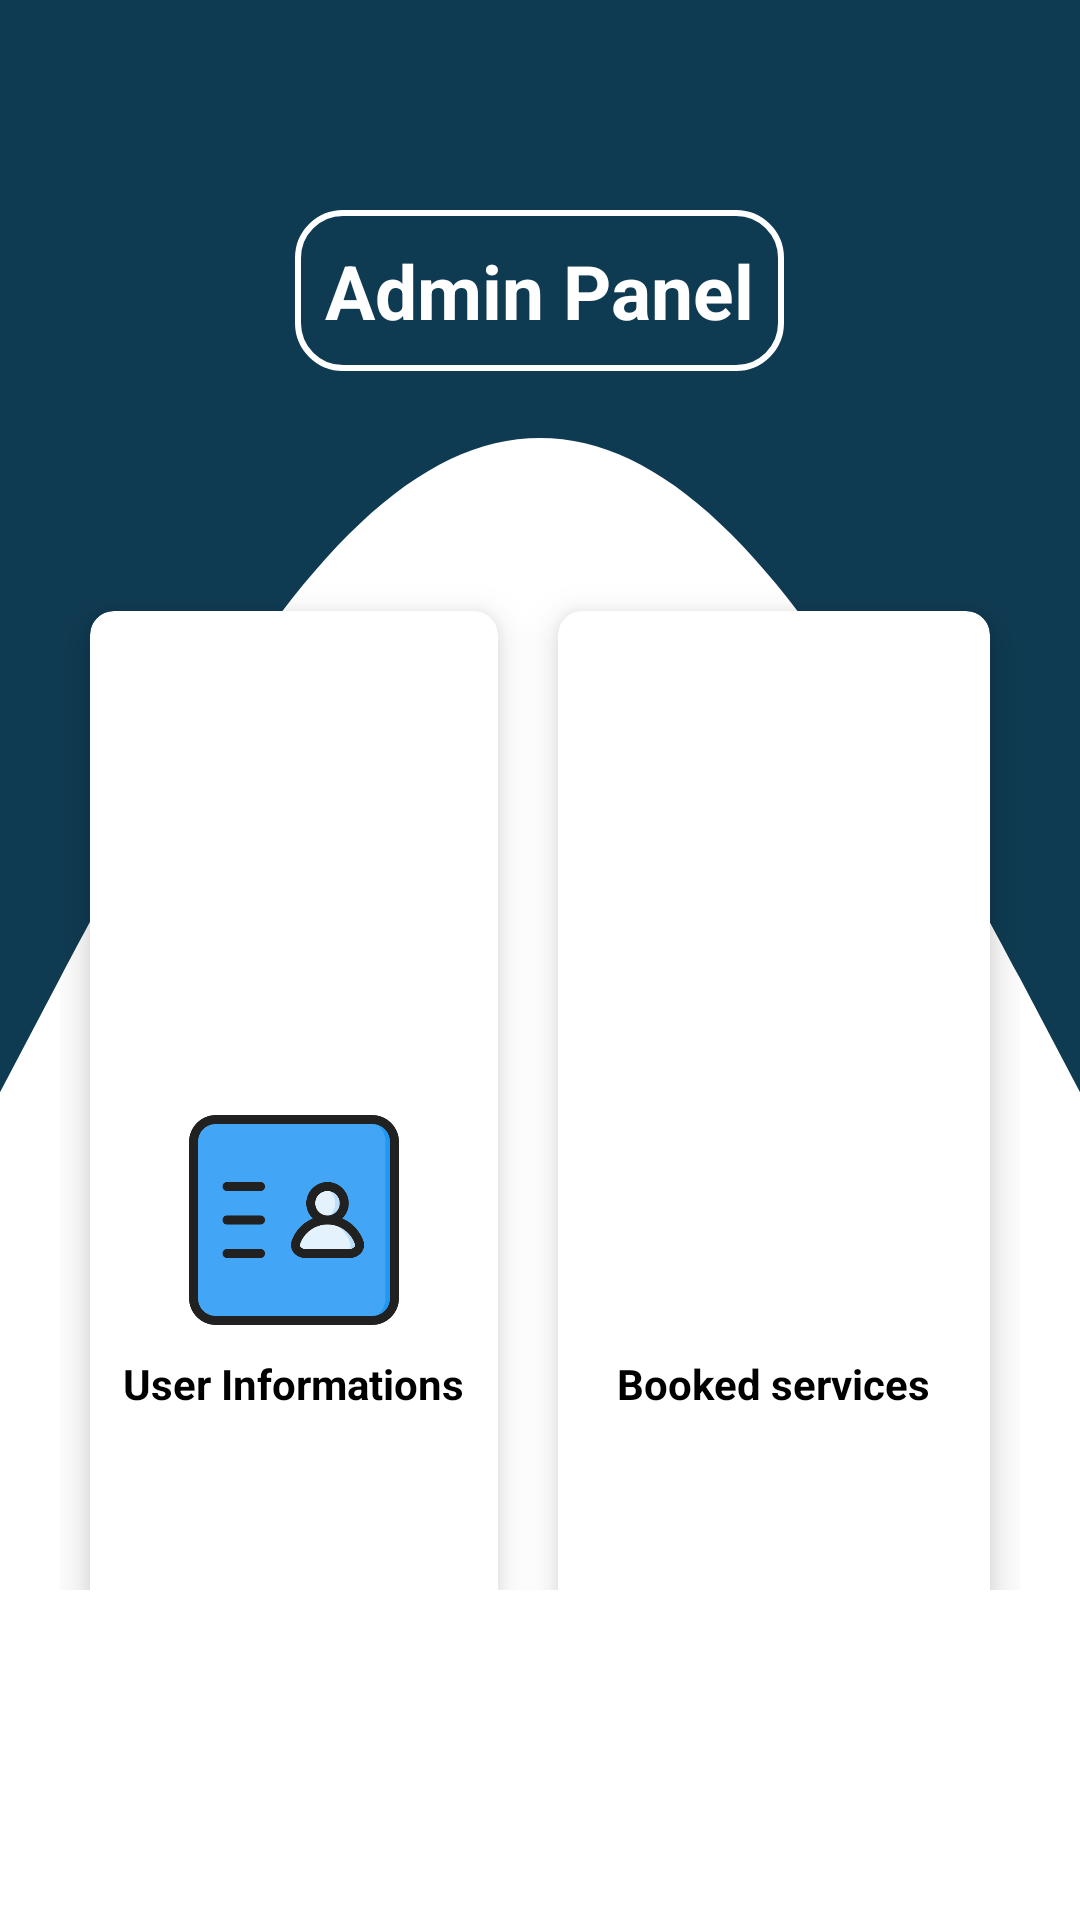

Android layout source for this screen:
<!-- AndroidManifest.xml: application theme Theme.OnSer -->
<!-- res/layout/activity_admin_panel.xml -->
<?xml version="1.0" encoding="utf-8"?>
<LinearLayout xmlns:android="http://schemas.android.com/apk/res/android"
    xmlns:app="http://schemas.android.com/apk/res-auto"
    xmlns:tools="http://schemas.android.com/tools"
    android:layout_width="match_parent"
    android:layout_height="match_parent"
    android:orientation="vertical"
    android:gravity="center"
    android:background="@drawable/wave__1_"
    tools:context=".Admin_panel">



    <TextView
        android:layout_width="wrap_content"
        android:layout_height="wrap_content"
        android:text="Admin Panel"
        android:textSize="25dp"
        android:textStyle="bold"
        android:background="@drawable/edit_round"
        android:padding="10dp"
        android:textColor="@color/white"
        android:layout_marginTop="70dp"
        android:layout_marginBottom="60dp"/>

    <GridLayout

        android:layout_width="match_parent"
        android:layout_height="match_parent"
        android:layout_marginStart="20dp"
        android:layout_marginTop="10dp"
        android:layout_marginEnd="20dp"
        android:layout_marginBottom="20dp"
        android:paddingBottom="90dp"
        android:columnCount="2"
        android:rowCount="3">




        <androidx.cardview.widget.CardView
            android:id="@+id/admin_user_information"
            android:layout_width="wrap_content"
            android:layout_height="wrap_content"
            android:clickable="true"
            android:layout_row="0"
            android:layout_rowWeight="1"
            android:layout_column="0"
            android:layout_columnWeight="1"
            android:layout_gravity="fill"
            android:layout_margin="10dp"
            app:cardCornerRadius="8dp"
            app:cardElevation="8dp"
            >

            <LinearLayout
                android:layout_width="match_parent"
                android:layout_height="match_parent"
                android:orientation="vertical"
                android:gravity="center">

                <ImageView
                    android:layout_width="70dp"
                    android:layout_height="70dp"
                    android:src="@drawable/userinformations" />
                <TextView
                    android:textColor="@color/black"
                    android:layout_width="wrap_content"
                    android:layout_height="wrap_content"
                    android:text="User Informations"
                    android:textStyle="bold"
                    android:padding="10dp"
                    />

            </LinearLayout>

        </androidx.cardview.widget.CardView>

        <androidx.cardview.widget.CardView
            android:id="@+id/admin_service_booked"
            android:layout_width="wrap_content"
            android:layout_height="wrap_content"
            android:clickable="true"
            android:layout_row="0"
            android:layout_rowWeight="1"
            android:layout_column="1"
            android:layout_columnWeight="1"
            android:layout_gravity="fill"
            android:layout_margin="10dp"
            app:cardCornerRadius="8dp"
            app:cardElevation="8dp"
            >

            <LinearLayout
                android:layout_width="match_parent"
                android:layout_height="match_parent"
                android:orientation="vertical"
                android:gravity="center">

                <ImageView
                    android:layout_width="70dp"
                    android:layout_height="70dp"
                    android:src="@drawable/serviceavailable" />
                <TextView
                    android:textColor="@color/black"
                    android:layout_width="wrap_content"
                    android:layout_height="wrap_content"
                    android:text="Booked services"
                    android:textStyle="bold"
                    android:padding="10dp"
                    />

            </LinearLayout>

        </androidx.cardview.widget.CardView>

        <androidx.cardview.widget.CardView
            android:id="@+id/admin_add_worker_details"
            android:layout_width="wrap_content"
            android:layout_height="wrap_content"
            android:clickable="true"
            android:layout_row="1"
            android:layout_rowWeight="1"
            android:layout_column="0"
            android:layout_columnWeight="1"
            android:layout_gravity="fill"
            android:layout_margin="10dp"
            app:cardCornerRadius="8dp"
            app:cardElevation="8dp"
            >

            <LinearLayout
                android:layout_width="match_parent"
                android:layout_height="match_parent"
                android:orientation="vertical"
                android:gravity="center">

                <ImageView
                    android:layout_width="70dp"
                    android:layout_height="70dp"
                    android:src="@drawable/labor" />
                <TextView
                    android:textColor="@color/black"
                    android:layout_width="wrap_content"
                    android:layout_height="wrap_content"
                    android:text="Add Workers"
                    android:textStyle="bold"
                    android:padding="10dp"
                    />

            </LinearLayout>

        </androidx.cardview.widget.CardView>

        <androidx.cardview.widget.CardView
            android:id="@+id/admin_exit"
            android:layout_width="wrap_content"
            android:layout_height="wrap_content"
            android:clickable="true"
            android:layout_row="2"
            android:layout_rowWeight="1"
            android:layout_column="0"
            android:layout_columnWeight="1"
            android:layout_gravity="fill"
            android:layout_margin="10dp"
            app:cardCornerRadius="8dp"
            app:cardElevation="8dp"
            >

            <LinearLayout
                android:layout_width="match_parent"
                android:layout_height="match_parent"
                android:orientation="vertical"
                android:gravity="center">

                <ImageView
                    android:layout_width="70dp"
                    android:layout_height="70dp"
                    android:src="@drawable/exit" />
                <TextView
                    android:textColor="@color/black"
                    android:layout_width="wrap_content"
                    android:layout_height="wrap_content"
                    android:text="Exit"
                    android:textStyle="bold"
                    android:padding="10dp"
                    />

            </LinearLayout>

        </androidx.cardview.widget.CardView>

        <androidx.cardview.widget.CardView
            android:id="@+id/admin_worker_information"
            android:layout_width="wrap_content"
            android:layout_height="wrap_content"
            android:clickable="true"
            android:layout_row="1"
            android:layout_rowWeight="1"
            android:layout_column="1"
            android:layout_columnWeight="1"
            android:layout_gravity="fill"
            android:layout_margin="10dp"
            app:cardCornerRadius="8dp"
            app:cardElevation="8dp"
            >

            <LinearLayout
                android:layout_width="match_parent"
                android:layout_height="match_parent"
                android:orientation="vertical"
                android:gravity="center">

                <ImageView
                    android:layout_width="70dp"
                    android:layout_height="70dp"
                    android:src="@drawable/worker_info" />
                <TextView
                    android:textColor="@color/black"
                    android:layout_width="wrap_content"
                    android:layout_height="wrap_content"
                    android:text="Worker Information"
                    android:textStyle="bold"
                    android:padding="10dp"
                    />

            </LinearLayout>

        </androidx.cardview.widget.CardView>



    </GridLayout>

</LinearLayout>
<!-- resources referenced by this layout -->
<resources>
  <color name="black">#FF000000</color>
  <color name="white">#FFFFFFFF</color>
  <!-- drawable edit_round (drawable) -->
  <?xml version="1.0" encoding="utf-8"?>
  <shape xmlns:android="http://schemas.android.com/apk/res/android"
      android:shape="rectangle">
  
      <stroke android:color="@color/white"
          android:width="2dp"/>
      <solid android:color="#0f3b52"/>
      <corners android:radius="15dp"/>
  
  
  </shape>
  <!-- drawable exit: png bitmap (drawable, 27938 bytes) -->
  <!-- drawable labor: png bitmap (drawable, 36452 bytes) -->
  <!-- drawable userinformations: png bitmap (drawable, 17477 bytes) -->
  <!-- drawable wave__1_ (drawable) -->
  <vector xmlns:android="http://schemas.android.com/apk/res/android"
      android:width="1440dp"
      android:height="320dp"
      android:viewportWidth="1440"
      android:viewportHeight="450">
    <path
        android:pathData="M0,256L80,229.3C160,203 320,149 480,122.7C640,96 800,96 960,122.7C1120,149 1280,203 1360,229.3L1440,256L1440,0L1360,0C1280,0 1120,0 960,0C800,0 640,0 480,0C320,0 160,0 80,0L0,0Z"
        android:fillColor="#0f3b52"/>
  </vector>
  <!-- drawable worker_info: png bitmap (drawable, 18158 bytes) -->
  <style name="Theme.OnSer" parent="Theme.MaterialComponents.DayNight.NoActionBar">
          
          <item name="colorPrimary">#09D5EF</item>
          <item name="colorPrimaryVariant">#0f3b52</item>
          <item name="colorOnPrimary">@color/white</item>
          
          <item name="colorSecondary">@color/teal_200</item>
          <item name="colorSecondaryVariant">@color/teal_700</item>
          <item name="colorOnSecondary">@color/black</item>
          
          <item name="android:statusBarColor">?attr/colorPrimaryVariant</item>
          
      </style>
  <color name="teal_200">#FF03DAC5</color>
  <color name="teal_700">#FF018786</color>
</resources>
